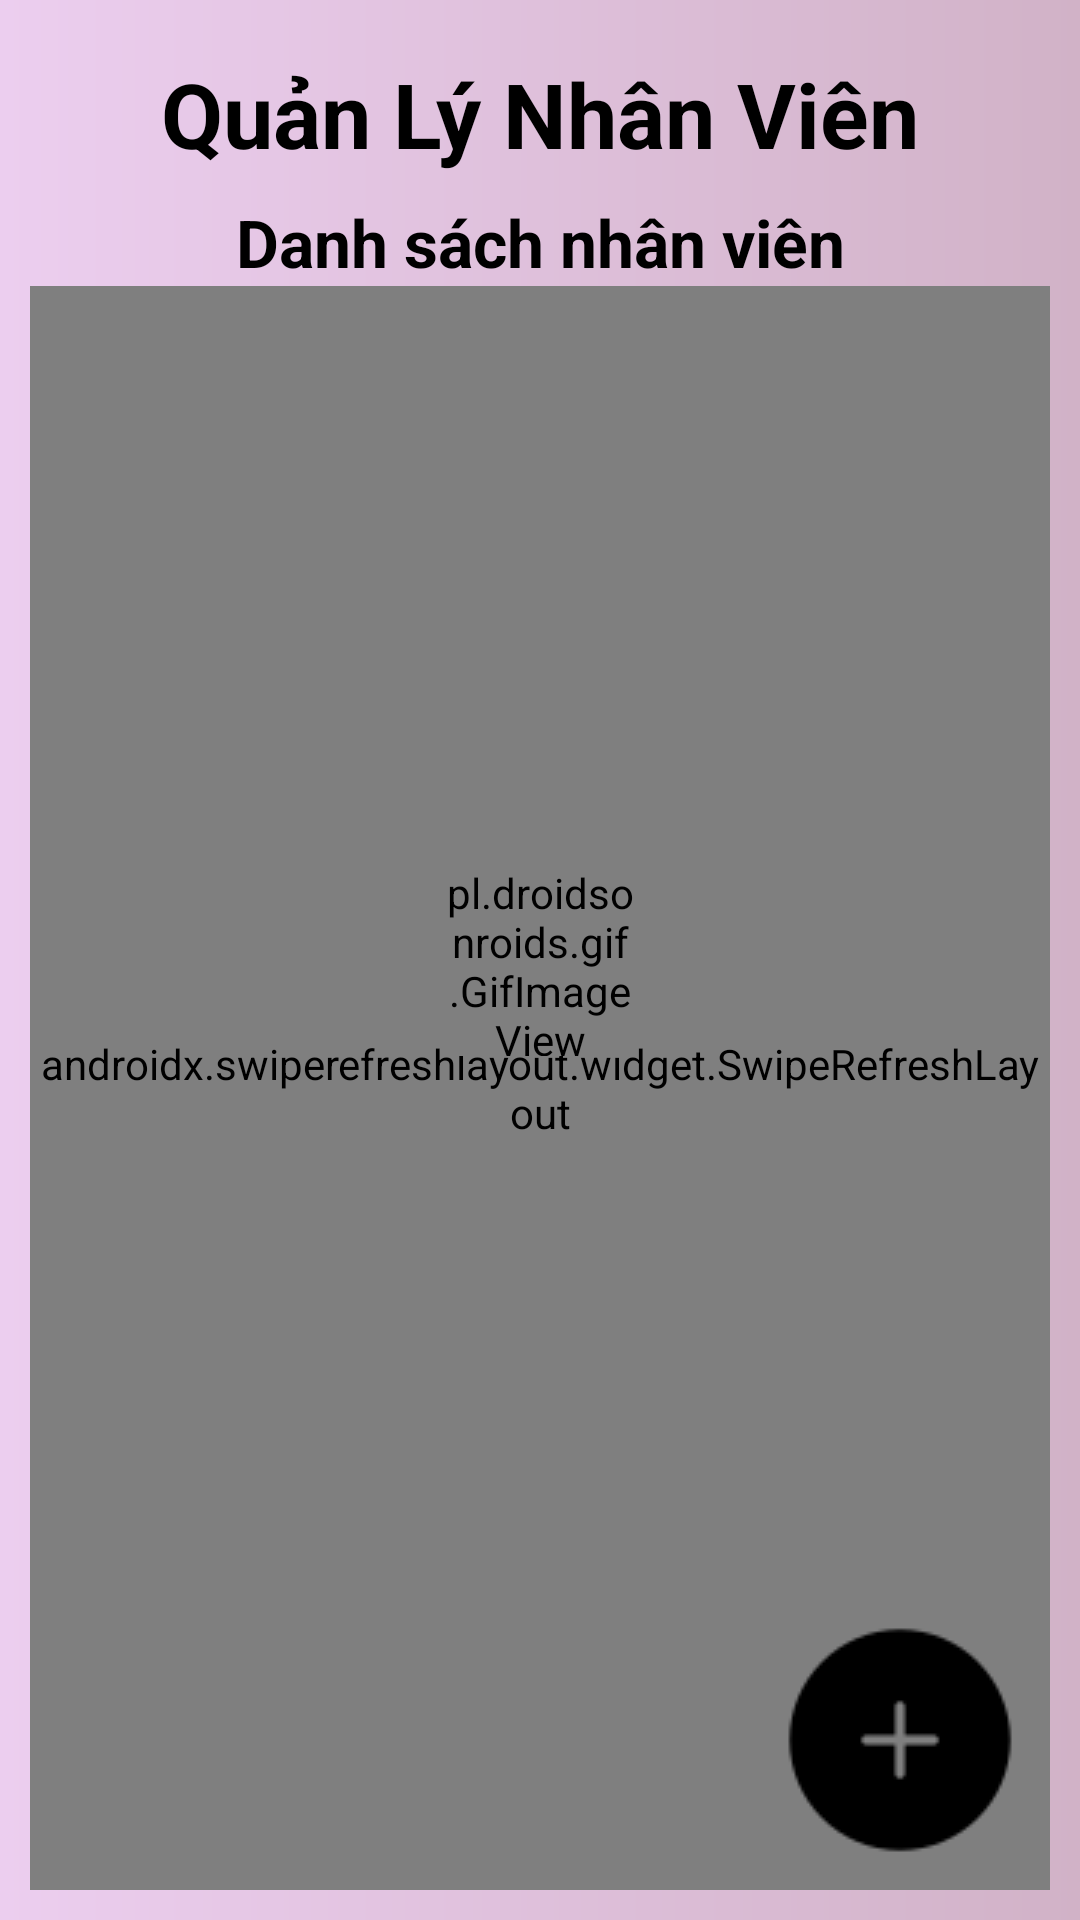

Here is an Android app screen rendered from its layout file. Give the layout XML and the strings, colors and styles it references.
<!-- AndroidManifest.xml: application theme Theme.GymManager -->
<!-- res/layout/fragment_nhanvien.xml -->
<?xml version="1.0" encoding="utf-8"?>
<androidx.constraintlayout.widget.ConstraintLayout xmlns:android="http://schemas.android.com/apk/res/android"
    xmlns:app="http://schemas.android.com/apk/res-auto"
    xmlns:tools="http://schemas.android.com/tools"
    android:layout_width="match_parent"
    android:layout_height="match_parent"
    android:background="@drawable/home_background"
    android:padding="10dp"
    tools:context=".ui.fragments.NhanVienFragment">
    <LinearLayout
        android:id="@+id/checkList"
        android:layout_width="wrap_content"
        android:layout_height="wrap_content"
        app:layout_constraintStart_toStartOf="parent"
        app:layout_constraintEnd_toEndOf="parent"
        app:layout_constraintTop_toTopOf="parent"
        app:layout_constraintBottom_toBottomOf="parent"
        android:orientation="vertical"
        android:visibility="gone">
        <androidx.appcompat.widget.AppCompatImageView
            android:layout_width="wrap_content"
            android:layout_height="wrap_content"
            android:layout_gravity="center"
            android:src="@drawable/ic_null"/>
        <TextView
            android:layout_width="wrap_content"
            android:layout_height="wrap_content"
            android:text="Chưa có dữ liệu!"
            android:textStyle="italic"
            android:textSize="16sp"/>
    </LinearLayout>
    <androidx.appcompat.widget.AppCompatImageButton
        android:id="@+id/imbBack"
        android:layout_width="wrap_content"
        android:layout_height="wrap_content"
        android:src="@drawable/ic_back"
        app:layout_constraintTop_toTopOf="parent"
        app:layout_constraintStart_toStartOf="parent"
        app:layout_constraintBottom_toTopOf="@id/barList"
        app:layout_constraintEnd_toStartOf="@id/barDichVu"
        android:background="?android:selectableItemBackground"
        tools:ignore="TouchTargetSizeCheck,SpeakableTextPresentCheck"/>

    <androidx.appcompat.widget.Toolbar
        android:id="@+id/barDichVu"
        android:layout_width="0dp"
        android:layout_height="wrap_content"
        app:layout_constraintBottom_toTopOf="@id/barList"
        app:layout_constraintEnd_toEndOf="parent"
        app:layout_constraintStart_toEndOf="@id/imbBack"
        app:layout_constraintTop_toTopOf="parent">
        <TextView
            android:id="@+id/tvTitleNV"
            android:layout_width="wrap_content"
            android:layout_height="wrap_content"
            android:text="Quản Lý Nhân Viên"
            android:textColor="@color/black"
            android:textSize="30sp"
            android:textStyle="bold"
            android:layout_gravity="center_vertical|center"
            app:layout_constraintBottom_toBottomOf="@+id/barDichVu"
            app:layout_constraintEnd_toEndOf="@id/barDichVu"
            app:layout_constraintStart_toStartOf="@id/barDichVu"
            app:layout_constraintTop_toTopOf="@id/barDichVu" />
    </androidx.appcompat.widget.Toolbar>

    <androidx.constraintlayout.widget.ConstraintLayout
        android:id="@+id/barList"
        android:layout_width="match_parent"
        android:layout_height="wrap_content"
        app:layout_constraintTop_toBottomOf="@id/barDichVu"
        app:layout_constraintBottom_toTopOf="@id/refresh">
        <TextView
            android:id="@+id/tvTitleTenNV"
            android:layout_width="match_parent"
            android:layout_height="wrap_content"
            app:layout_constraintBottom_toBottomOf="@id/barList"
            app:layout_constraintStart_toStartOf="@id/barList"
            app:layout_constraintEnd_toEndOf="@id/barList"
            app:layout_constraintTop_toTopOf="@id/barList"
            android:textColor="@color/black"
            android:textSize="22dp"
            android:textStyle="bold"
            android:text="Danh sách nhân viên"
            android:gravity="center"/>
    </androidx.constraintlayout.widget.ConstraintLayout>

    <androidx.swiperefreshlayout.widget.SwipeRefreshLayout
        android:id="@+id/refresh"
        android:layout_width="match_parent"
        android:layout_height="0dp"
        app:layout_constraintBottom_toBottomOf="parent"
        app:layout_constraintEnd_toEndOf="parent"
        app:layout_constraintStart_toStartOf="parent"
        app:layout_constraintTop_toBottomOf="@id/barList">
        <androidx.recyclerview.widget.RecyclerView
            android:id="@+id/rvNhanVien"
            android:layout_width="match_parent"
            android:layout_height="630dp"
            android:layout_margin="10dp"
            app:layout_constraintBottom_toBottomOf="parent"
            app:layout_constraintEnd_toEndOf="parent"
            app:layout_constraintStart_toStartOf="parent"
            app:layout_constraintTop_toBottomOf="@id/barList"
            tools:listitem="@layout/item_nhanvien"/>
    </androidx.swiperefreshlayout.widget.SwipeRefreshLayout>
     <ImageButton
         android:id="@+id/imbAdd"
         android:layout_width="wrap_content"
         android:layout_height="wrap_content"
         android:layout_marginEnd="10dp"
         android:layout_marginBottom="10dp"
         android:background="?android:selectableItemBackground"
         android:src="@drawable/ic_add"
         app:layout_constraintBottom_toBottomOf="parent"
         app:layout_constraintEnd_toEndOf="parent"
         tools:ignore="TouchTargetSizeCheck,SpeakableTextPresentCheck" />
    <pl.droidsonroids.gif.GifImageView
        android:id="@+id/pbLoad"
        android:src="@drawable/ic_load"
        android:layout_width="64dp"
        android:layout_height="64dp"
        app:layout_constraintTop_toTopOf="parent"
        app:layout_constraintBottom_toBottomOf="parent"
        app:layout_constraintStart_toStartOf="parent"
        app:layout_constraintEnd_toEndOf="parent"
        android:visibility="visible"/>
</androidx.constraintlayout.widget.ConstraintLayout>
<!-- res/layout/item_nhanvien.xml (included above) -->
<?xml version="1.0" encoding="utf-8"?>
<layout xmlns:android="http://schemas.android.com/apk/res/android"
    xmlns:app="http://schemas.android.com/apk/res-auto"
    xmlns:tools="http://schemas.android.com/tools">
    <data>
        <variable
            name="nhanVien"
            type="com.gym.model.NhanVienModel" />
        <variable
            name="onItemClick"
            type="android.view.View.OnClickListener" />
    </data>
    <androidx.constraintlayout.widget.ConstraintLayout
        android:id="@+id/itemClickNV"
        android:layout_width="match_parent"
        android:layout_height="60dp"
        android:onClick="@{onItemClick}"
        android:layout_marginTop="10dp"
        android:background="@drawable/shape_border_20">
        <androidx.constraintlayout.widget.Guideline
            android:id="@+id/lineV"
            android:layout_width="wrap_content"
            android:layout_height="80dp"
            android:orientation="vertical"
            app:layout_constraintGuide_percent="0.75" />
        <TextView
            android:id="@+id/tvTenNV"
            android:layout_width="wrap_content"
            android:layout_height="wrap_content"
            android:layout_marginStart="80dp"
            android:textColor="@color/black"
            android:textSize="22dp"
            android:text="@{nhanVien.hoTen}"
            app:layout_constraintStart_toStartOf="parent"
            app:layout_constraintTop_toTopOf="parent"
            app:layout_constraintBottom_toTopOf="@id/tvLoaiNV"/>
        <TextView
            android:id="@+id/tvTaiKhoan"
            android:layout_width="wrap_content"
            android:layout_height="wrap_content"
            android:layout_marginStart="80dp"
            android:textColor="@color/black"
            android:textSize="22dp"
            android:textStyle="bold"
            app:layout_constraintEnd_toEndOf="@id/lineV"
            app:layout_constraintTop_toTopOf="@id/tvTenNV"/>

        <TextView
            android:id="@+id/tvTrangThai"
            android:layout_width="wrap_content"
            android:layout_height="wrap_content"
            android:layout_marginStart="10dp"
            android:text="Trạng thái:"
            android:textSize="14sp"
            app:layout_constraintTop_toTopOf="@id/tvLoaiNV"
            app:layout_constraintBottom_toBottomOf="parent"
            app:layout_constraintStart_toStartOf="parent"
            app:layout_constraintEnd_toStartOf="@id/tvLoaiNV"/>
        <TextView
            android:id="@+id/tvLoaiNV"
            android:layout_width="wrap_content"
            android:layout_height="wrap_content"
            android:layout_marginStart="5dp"
            android:textSize="16sp"
            android:text="Hoạt động"
            android:textStyle="bold|italic"
            android:textColor="@color/violet"
            app:layout_constraintBottom_toBottomOf="parent"
            app:layout_constraintStart_toEndOf="@id/tvTrangThai"
            app:layout_constraintTop_toBottomOf="@id/tvTaiKhoan"/>

        <ImageButton
            android:id="@+id/imbDelete"
            android:layout_width="wrap_content"
            android:layout_height="wrap_content"
            android:background="?android:selectableItemBackground"
            android:src="@drawable/ic_delete"
            app:layout_constraintBottom_toBottomOf="parent"
            app:layout_constraintEnd_toEndOf="parent"
            app:layout_constraintTop_toTopOf="parent"
            tools:ignore="TouchTargetSizeCheck,SpeakableTextPresentCheck" />

        <ImageButton
            android:id="@+id/imbEdit"
            android:layout_width="wrap_content"
            android:layout_height="wrap_content"
            android:background="?android:selectableItemBackground"
            android:src="@drawable/ic_edit"
            app:layout_constraintBottom_toBottomOf="parent"
            app:layout_constraintEnd_toStartOf="@+id/imbDelete"
            app:layout_constraintTop_toTopOf="parent"
            app:layout_constraintStart_toStartOf="@id/lineV"
            tools:ignore="TouchTargetSizeCheck,SpeakableTextPresentCheck" />
    </androidx.constraintlayout.widget.ConstraintLayout>
</layout>
<!-- resources referenced by this layout -->
<resources>
  <color name="black">#FF000000</color>
  <color name="violet">#8E0090</color>
  <!-- drawable home_background (drawable) -->
  <?xml version="1.0" encoding="utf-8"?>
  <shape
      android:shape="rectangle"
      xmlns:android="http://schemas.android.com/apk/res/android">
      <solid android:color="#F6F0F0"/>
      <gradient android:gradientRadius="280dp"
          android:startColor="#ECCEEF"
          android:endColor="#D1B2C7"/>
  </shape>
  <!-- drawable ic_add: png bitmap (drawable, 1200 bytes) -->
  <!-- drawable ic_edit: png bitmap (drawable, 1219 bytes) -->
  <!-- drawable ic_load: gif bitmap (drawable, 102768 bytes) -->
  <!-- drawable ic_null: png bitmap (drawable, 1299 bytes) -->
  <!-- drawable shape_border_20 (drawable) -->
  <?xml version="1.0" encoding="utf-8"?>
  <shape
      android:shape="rectangle"
      xmlns:android="http://schemas.android.com/apk/res/android">
      <corners android:radius="10dp" />
      <solid android:color="@color/white" />
      <stroke android:color="@color/gray_200" android:width="2dp" />
  </shape>
  <style name="Theme.GymManager" parent="Theme.MaterialComponents.Light.NoActionBar">
          
          <item name="colorPrimary">@color/purple_500</item>
          <item name="colorPrimaryVariant">@color/purple_700</item>
          <item name="colorOnPrimary">@color/white</item>
          
          <item name="colorSecondary">@color/teal_200</item>
          <item name="colorSecondaryVariant">@color/teal_700</item>
          <item name="colorOnSecondary">@color/black</item>
          <item name="android:windowContentOverlay">@null</item>
          
          <item name="android:statusBarColor">@color/white</item>
          <item name="android:windowLightStatusBar" tools:targetApi="m">true</item>
          
      </style>
  <color name="white">#FFFFFFFF</color>
  <color name="gray_200">#E8E3E3</color>
  <color name="purple_500">#FF6200EE</color>
  <color name="purple_700">#FF3700B3</color>
  <color name="teal_200">#FF03DAC5</color>
  <color name="teal_700">#FF018786</color>
</resources>
